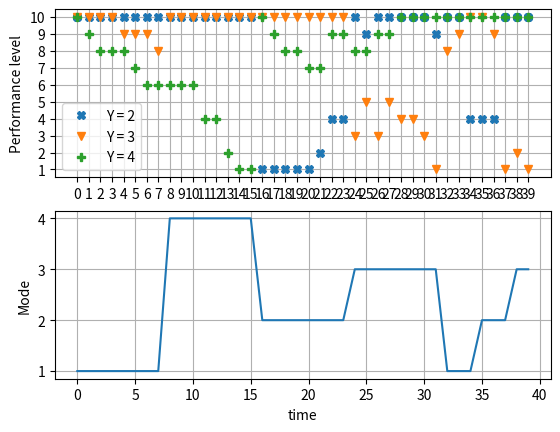

The script that saved this image:
import numpy as np
import matplotlib.pyplot as plt


class TrainingData:
    def __init__(self):
        self.input_output_dict = dict()
        self.input_num_units = 11
        self.input_training = []
        self.output_training = []

    def io_sequence_generator(self):
        self.input_training = np.array([[10, 10, 10], [10, 10, 9.], [10, 10, 8.], [10, 10, 8.], [10, 9., 8.], [10, 9., 7.], [10, 9., 6.], [10, 8., 6.],
                                        [10, 10, 6.], [10, 10, 6.], [10, 10, 6.], [10, 10, 4.], [10, 10, 4.], [10, 10, 2.], [10, 10, 1.], [10, 10, 1.],
                                        [1., 10, 10], [1., 10, 9.], [1., 10, 8.], [1., 10, 8.], [1., 10, 7.], [2., 10, 7.], [4., 10, 9.], [4., 10, 9.],
                                        [10, 3., 8.], [9., 5., 8.], [10, 3., 9.], [10, 5., 9.], [10, 4., 10], [10, 4., 10], [10, 3., 10], [9., 1., 10],
                                        [10, 8., 10], [10, 9., 10], [4., 10, 10], [4., 10, 10], [4., 9., 10], [10, 1., 10], [10, 2., 10], [10, 1., 10]])

        self.output_training = np.array([[1], [1], [1], [1], [1], [1], [1], [1],
                                         [4], [4], [4], [4], [4], [4], [4], [4],
                                         [2], [2], [2], [2], [2], [2], [2], [2],
                                         [3], [3], [3], [3], [3], [3], [3], [3],
                                         [1], [1], [1], [2], [2], [2], [3], [3]])


        ax1 = plt.subplot(211)
        plt.plot(self.input_training[:,0], "X")
        plt.plot(self.input_training[:,1], "v")
        plt.plot(self.input_training[:,2], "P")
        plt.ylabel('Performance level')
        ax1.set_xticks(np.arange(0, 40, 1))
        ax1.set_yticks(np.arange(1, 11, 1))
        plt.grid(markevery=3)
        plt.legend(('Y = 2', 'Y = 3', 'Y = 4'))

        ax2 = plt.subplot(212)
        plt.plot(self.output_training)
        plt.ylabel('Mode')
        plt.xlabel('time')
        ax2.set_yticks(np.arange(1, 5, 1))
        plt.grid()
        plt.savefig('test_data_plot.png')
        plt.show()


        return np.array(self.input_training), np.array(self.output_training)


if __name__ == '__main__':
    TD = TrainingData()
    [i, o] = TD.io_sequence_generator()
    print(i, '\n', o)
